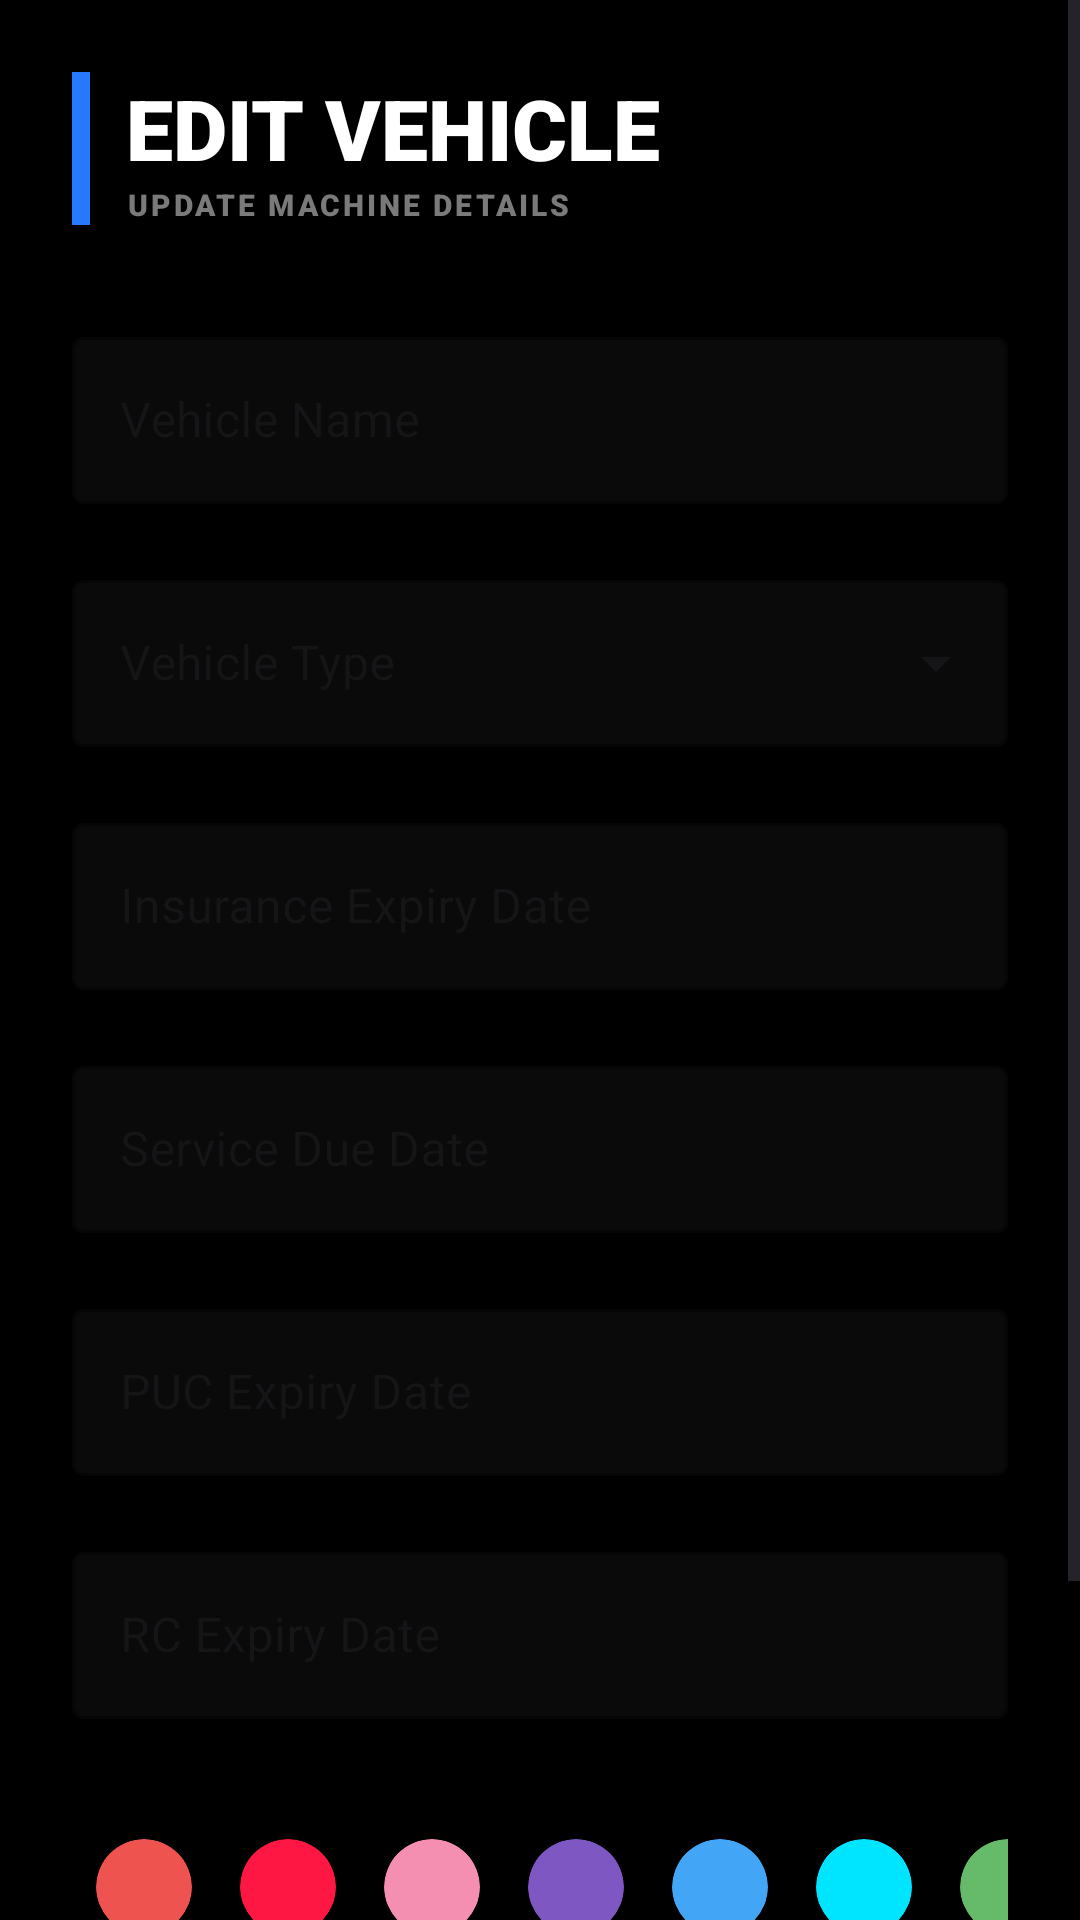

Produce the Android XML layout that renders to this screen, including the resource entries it uses.
<!-- AndroidManifest.xml: application theme Theme.MotoPing -->
<!-- res/layout/activity_edit_vehicle.xml -->
<?xml version="1.0" encoding="utf-8"?>
<ScrollView xmlns:android="http://schemas.android.com/apk/res/android"
    xmlns:app="http://schemas.android.com/apk/res-auto"
    android:id="@+id/main"
    android:layout_width="match_parent"
    android:layout_height="match_parent"
    android:background="@color/oled_background"
    android:fillViewport="true">

    <LinearLayout
        android:layout_width="match_parent"
        android:layout_height="wrap_content"
        android:orientation="vertical"
        android:padding="24dp">

        <LinearLayout
            android:layout_width="match_parent"
            android:layout_height="wrap_content"
            android:orientation="horizontal"
            android:layout_marginBottom="32dp">

            <View
                android:layout_width="6dp"
                android:layout_height="match_parent"
                android:background="#2979FF" />

            <LinearLayout
                android:layout_width="wrap_content"
                android:layout_height="wrap_content"
                android:orientation="vertical"
                android:layout_marginStart="12dp">

                <TextView
                    android:layout_width="wrap_content"
                    android:layout_height="wrap_content"
                    android:text="EDIT VEHICLE"
                    android:textColor="@color/white"
                    android:textSize="28sp"
                    android:fontFamily="sans-serif-black" />

                <TextView
                    android:layout_width="wrap_content"
                    android:layout_height="wrap_content"
                    android:text="UPDATE MACHINE DETAILS"
                    android:textColor="#7A7A7A"
                    android:textSize="10sp"
                    android:fontFamily="sans-serif-black"
                    android:letterSpacing="0.1"/>
            </LinearLayout>
        </LinearLayout>

        <com.google.android.material.textfield.TextInputLayout
            android:layout_width="match_parent"
            android:layout_height="wrap_content"
            android:layout_marginBottom="20dp"
            android:hint="Vehicle Name"
            app:boxBackgroundColor="#0A0A0A"
            app:boxStrokeColor="#FF1744"
            app:hintTextColor="#FF1744"
            style="@style/Widget.MaterialComponents.TextInputLayout.OutlinedBox">
            <com.google.android.material.textfield.TextInputEditText
                android:id="@+id/editVehicleName"
                android:layout_width="match_parent"
                android:layout_height="wrap_content"
                android:textColor="@color/white" />
        </com.google.android.material.textfield.TextInputLayout>

        <com.google.android.material.textfield.TextInputLayout
            android:layout_width="match_parent"
            android:layout_height="wrap_content"
            android:layout_marginBottom="20dp"
            android:hint="Vehicle Type"
            app:boxBackgroundColor="#0A0A0A"
            app:boxStrokeColor="#FF1744"
            app:hintTextColor="#FF1744"
            style="@style/Widget.MaterialComponents.TextInputLayout.OutlinedBox.ExposedDropdownMenu">

            <AutoCompleteTextView
                android:id="@+id/spinnerVehicleType"
                android:layout_width="match_parent"
                android:layout_height="wrap_content"
                android:inputType="none"
                android:textColor="@color/white" />
        </com.google.android.material.textfield.TextInputLayout>

        <com.google.android.material.textfield.TextInputLayout
            android:layout_width="match_parent"
            android:layout_height="wrap_content"
            android:layout_marginBottom="20dp"
            android:hint="Insurance Expiry Date"
            app:boxBackgroundColor="#0A0A0A"
            app:boxStrokeColor="#FF1744"
            app:hintTextColor="#FF1744"
            style="@style/Widget.MaterialComponents.TextInputLayout.OutlinedBox">
            <com.google.android.material.textfield.TextInputEditText
                android:id="@+id/editInsurance"
                android:layout_width="match_parent"
                android:layout_height="wrap_content"
                android:textColor="@color/white"
                android:focusable="false"
                android:clickable="true"
                android:inputType="none" />
        </com.google.android.material.textfield.TextInputLayout>

        <com.google.android.material.textfield.TextInputLayout
            android:layout_width="match_parent"
            android:layout_height="wrap_content"
            android:layout_marginBottom="20dp"
            android:hint="Service Due Date"
            app:boxBackgroundColor="#0A0A0A"
            app:boxStrokeColor="#FF1744"
            app:hintTextColor="#FF1744"
            style="@style/Widget.MaterialComponents.TextInputLayout.OutlinedBox">
            <com.google.android.material.textfield.TextInputEditText
                android:id="@+id/editService"
                android:layout_width="match_parent"
                android:layout_height="wrap_content"
                android:textColor="@color/white"
                android:focusable="false"
                android:clickable="true"
                android:inputType="none" />
        </com.google.android.material.textfield.TextInputLayout>

        <com.google.android.material.textfield.TextInputLayout
            android:layout_width="match_parent"
            android:layout_height="wrap_content"
            android:layout_marginBottom="20dp"
            android:hint="PUC Expiry Date"
            app:boxBackgroundColor="#0A0A0A"
            app:boxStrokeColor="#FF1744"
            app:hintTextColor="#FF1744"
            style="@style/Widget.MaterialComponents.TextInputLayout.OutlinedBox">
            <com.google.android.material.textfield.TextInputEditText
                android:id="@+id/editPuc"
                android:layout_width="match_parent"
                android:layout_height="wrap_content"
                android:textColor="@color/white"
                android:focusable="false"
                android:clickable="true"
                android:inputType="none" />
        </com.google.android.material.textfield.TextInputLayout>

        <com.google.android.material.textfield.TextInputLayout
            android:layout_width="match_parent"
            android:layout_height="wrap_content"
            android:layout_marginBottom="24dp"
            android:hint="RC Expiry Date"
            app:boxBackgroundColor="#0A0A0A"
            app:boxStrokeColor="#FF1744"
            app:hintTextColor="#FF1744"
            style="@style/Widget.MaterialComponents.TextInputLayout.OutlinedBox">
            <com.google.android.material.textfield.TextInputEditText
                android:id="@+id/editRc"
                android:layout_width="match_parent"
                android:layout_height="wrap_content"
                android:textColor="@color/white"
                android:focusable="false"
                android:clickable="true"
                android:inputType="none" />
        </com.google.android.material.textfield.TextInputLayout>

        <HorizontalScrollView
            android:layout_width="match_parent"
            android:layout_height="wrap_content"
            android:layout_marginBottom="32dp"
            android:scrollbars="none">
            <LinearLayout
                android:layout_width="wrap_content"
                android:layout_height="wrap_content"
                android:orientation="horizontal"
                android:gravity="center_vertical"
                android:paddingVertical="8dp">
                <androidx.cardview.widget.CardView android:id="@+id/c1" android:layout_width="32dp" android:layout_height="32dp" android:layout_margin="8dp" app:cardBackgroundColor="#EF5350" app:cardCornerRadius="16dp"/>
                <androidx.cardview.widget.CardView android:id="@+id/c2" android:layout_width="32dp" android:layout_height="32dp" android:layout_margin="8dp" app:cardBackgroundColor="#FF1744" app:cardCornerRadius="16dp"/>
                <androidx.cardview.widget.CardView android:id="@+id/c3" android:layout_width="32dp" android:layout_height="32dp" android:layout_margin="8dp" app:cardBackgroundColor="#F48FB1" app:cardCornerRadius="16dp"/>
                <androidx.cardview.widget.CardView android:id="@+id/c4" android:layout_width="32dp" android:layout_height="32dp" android:layout_margin="8dp" app:cardBackgroundColor="#7E57C2" app:cardCornerRadius="16dp"/>
                <androidx.cardview.widget.CardView android:id="@+id/c5" android:layout_width="32dp" android:layout_height="32dp" android:layout_margin="8dp" app:cardBackgroundColor="#42A5F5" app:cardCornerRadius="16dp"/>
                <androidx.cardview.widget.CardView android:id="@+id/c6" android:layout_width="32dp" android:layout_height="32dp" android:layout_margin="8dp" app:cardBackgroundColor="#00E5FF" app:cardCornerRadius="16dp"/>
                <androidx.cardview.widget.CardView android:id="@+id/c7" android:layout_width="32dp" android:layout_height="32dp" android:layout_margin="8dp" app:cardBackgroundColor="#66BB6A" app:cardCornerRadius="16dp"/>
                <androidx.cardview.widget.CardView android:id="@+id/c8" android:layout_width="32dp" android:layout_height="32dp" android:layout_margin="8dp" app:cardBackgroundColor="#FFEE58" app:cardCornerRadius="16dp"/>
                <androidx.cardview.widget.CardView android:id="@+id/c9" android:layout_width="32dp" android:layout_height="32dp" android:layout_margin="8dp" app:cardBackgroundColor="#FF9800" app:cardCornerRadius="16dp"/>
                <androidx.cardview.widget.CardView android:id="@+id/c10" android:layout_width="32dp" android:layout_height="32dp" android:layout_margin="8dp" app:cardBackgroundColor="#FFFFFF" app:cardCornerRadius="16dp"/>
            </LinearLayout>
        </HorizontalScrollView>

        <Button
            android:id="@+id/btnUpdateVehicle"
            android:layout_width="match_parent"
            android:layout_height="60dp"
            android:text="UPDATE VEHICLE"
            android:textColor="@color/white"
            android:backgroundTint="#FF1744"
            android:fontFamily="sans-serif-black"
            android:letterSpacing="0.05" />
    </LinearLayout>
</ScrollView>
<!-- resources referenced by this layout -->
<resources>
  <color name="oled_background">#000000</color>
  <color name="white">#FFFFFF</color>
  <style name="Theme.MotoPing" parent="Base.Theme.MotoPing" />
  <style name="Base.Theme.MotoPing" parent="Theme.Material3.DayNight.NoActionBar">
          <item name="android:statusBarColor">@color/oled_background</item>
          <item name="android:windowBackground">@color/oled_background</item>
          <item name="android:navigationBarColor">@color/oled_background</item>
      </style>
</resources>
